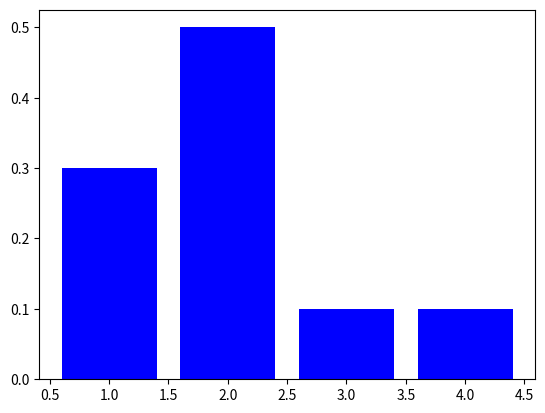

This figure's Python source:
import numpy as np
import numpy.random as sim
import matplotlib.pyplot as plt

def F(u): #F=Fx-1
    y=1*(u<1/5)+2*(1/5<=u)*(u<7/10)+3*(7/10<=u)*(u<19/20)+4*(u>19/20)
    return y

N=10 #la taille de l'echantillon

U=sim.ranf((N,))#loi uniforme sur [0,1]
print(U)
X=F(U)
print(X)

frq= np.arange(0,4,dtype=float)
for i in range(0,4):
    frq[i]=np.sum(1*(X==i+1))/N

larg=0.8 #lar rectangles
ax1=np.array([1,2,3,4])
hoistX=plt.bar(ax1,frq,larg,color='b')
plt.show()